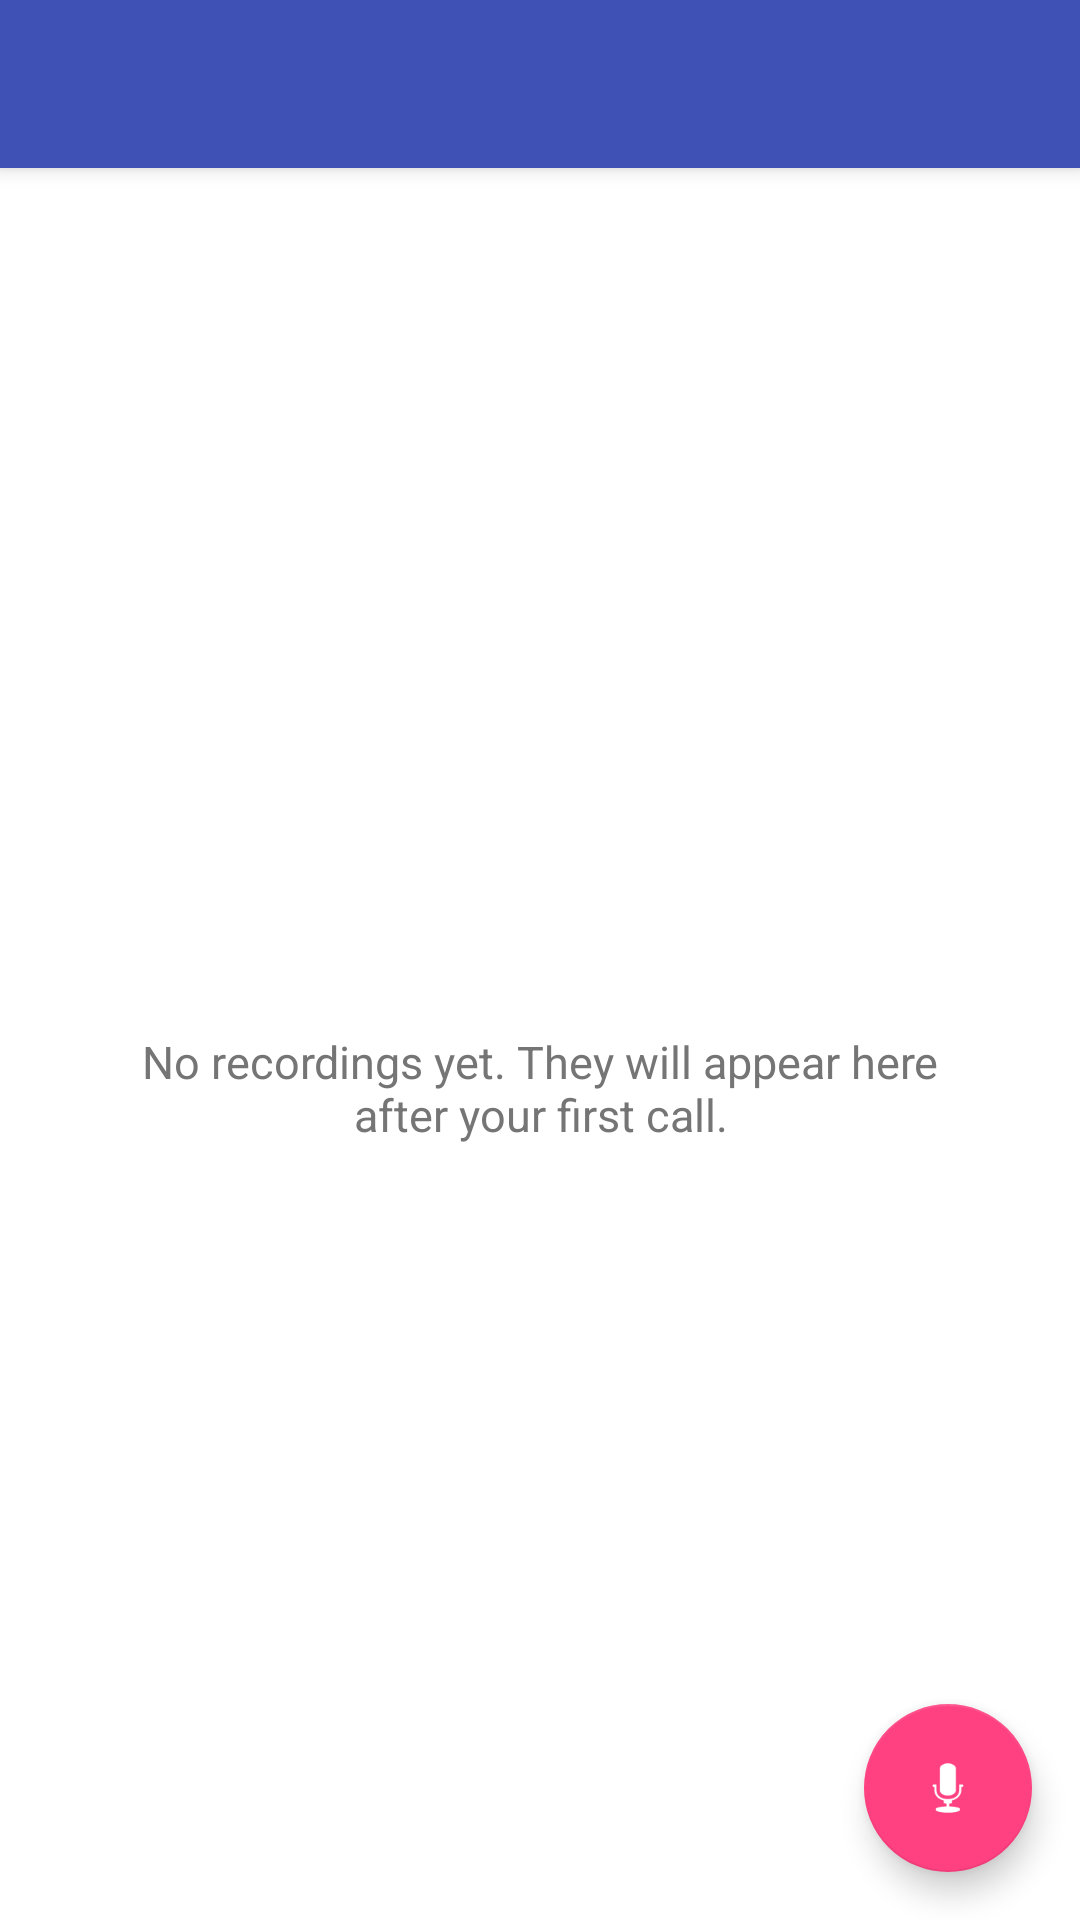

Android layout source for this screen:
<!-- AndroidManifest.xml: application theme Theme.CallRecorder -->
<!-- res/layout/activity_main.xml -->
<?xml version="1.0" encoding="utf-8"?>
<androidx.coordinatorlayout.widget.CoordinatorLayout
    xmlns:android="http://schemas.android.com/apk/res/android"
    xmlns:app="http://schemas.android.com/apk/res-auto"
    android:layout_width="match_parent"
    android:layout_height="match_parent"
    android:fitsSystemWindows="true">

    <com.google.android.material.appbar.AppBarLayout
        android:layout_width="match_parent"
        android:layout_height="wrap_content">

        <androidx.appcompat.widget.Toolbar
            android:id="@+id/toolbar"
            android:layout_width="match_parent"
            android:layout_height="?attr/actionBarSize"
            android:background="?attr/colorPrimary"
            app:popupTheme="@style/ThemeOverlay.AppCompat.Light"
            app:titleTextColor="@android:color/white" />
    </com.google.android.material.appbar.AppBarLayout>

    <LinearLayout
        android:layout_width="match_parent"
        android:layout_height="match_parent"
        android:orientation="vertical"
        android:paddingStart="8dp"
        android:paddingEnd="8dp"
        app:layout_behavior="@string/appbar_scrolling_view_behavior">

        <TextView
            android:id="@+id/storageText"
            android:layout_width="match_parent"
            android:layout_height="wrap_content"
            android:gravity="center"
            android:padding="6dp"
            android:textColor="#757575"
            android:textSize="13sp" />

        <FrameLayout
            android:layout_width="match_parent"
            android:layout_height="0dp"
            android:layout_weight="1">

            <ScrollView
                android:layout_width="match_parent"
                android:layout_height="match_parent"
                android:clipToPadding="false"
                android:paddingBottom="72dp">

                <LinearLayout
                    android:id="@+id/recordingsContainer"
                    android:layout_width="match_parent"
                    android:layout_height="wrap_content"
                    android:orientation="vertical" />
            </ScrollView>

            <TextView
                android:id="@+id/recordingsEmpty"
                android:layout_width="match_parent"
                android:layout_height="wrap_content"
                android:layout_gravity="center"
                android:gravity="center"
                android:padding="24dp"
                android:text="@string/recordings_empty"
                android:textColor="#757575"
                android:textSize="15sp" />
        </FrameLayout>
    </LinearLayout>

    <com.google.android.material.floatingactionbutton.FloatingActionButton
        android:id="@+id/fabRecord"
        android:layout_width="wrap_content"
        android:layout_height="wrap_content"
        android:layout_gravity="bottom|end"
        android:layout_margin="16dp"
        android:contentDescription="@string/btn_start"
        android:src="@android:drawable/ic_btn_speak_now"
        app:tint="@android:color/white" />
</androidx.coordinatorlayout.widget.CoordinatorLayout>
<!-- resources referenced by this layout -->
<resources>
  <string name="btn_start">Enable call recording</string>
  <string name="recordings_empty">No recordings yet. They will appear here after your first call.</string>
  <style name="Theme.CallRecorder" parent="Theme.MaterialComponents.Light.NoActionBar">
          <item name="colorPrimary">#3F51B5</item>
          <item name="colorPrimaryVariant">#303F9F</item>
          <item name="colorOnPrimary">#FFFFFF</item>
          <item name="colorSecondary">#FF4081</item>
          <item name="colorOnSecondary">#FFFFFF</item>
          <item name="colorSurface">#FFFFFF</item>
          <item name="colorOnSurface">#1A1A1A</item>
          <item name="android:colorBackground">#FFFFFF</item>
          <item name="android:windowBackground">#FFFFFF</item>
          <item name="android:textColorPrimary">#1A1A1A</item>
          <item name="android:textColorSecondary">#757575</item>
          <item name="android:statusBarColor">#303F9F</item>
      </style>
</resources>
